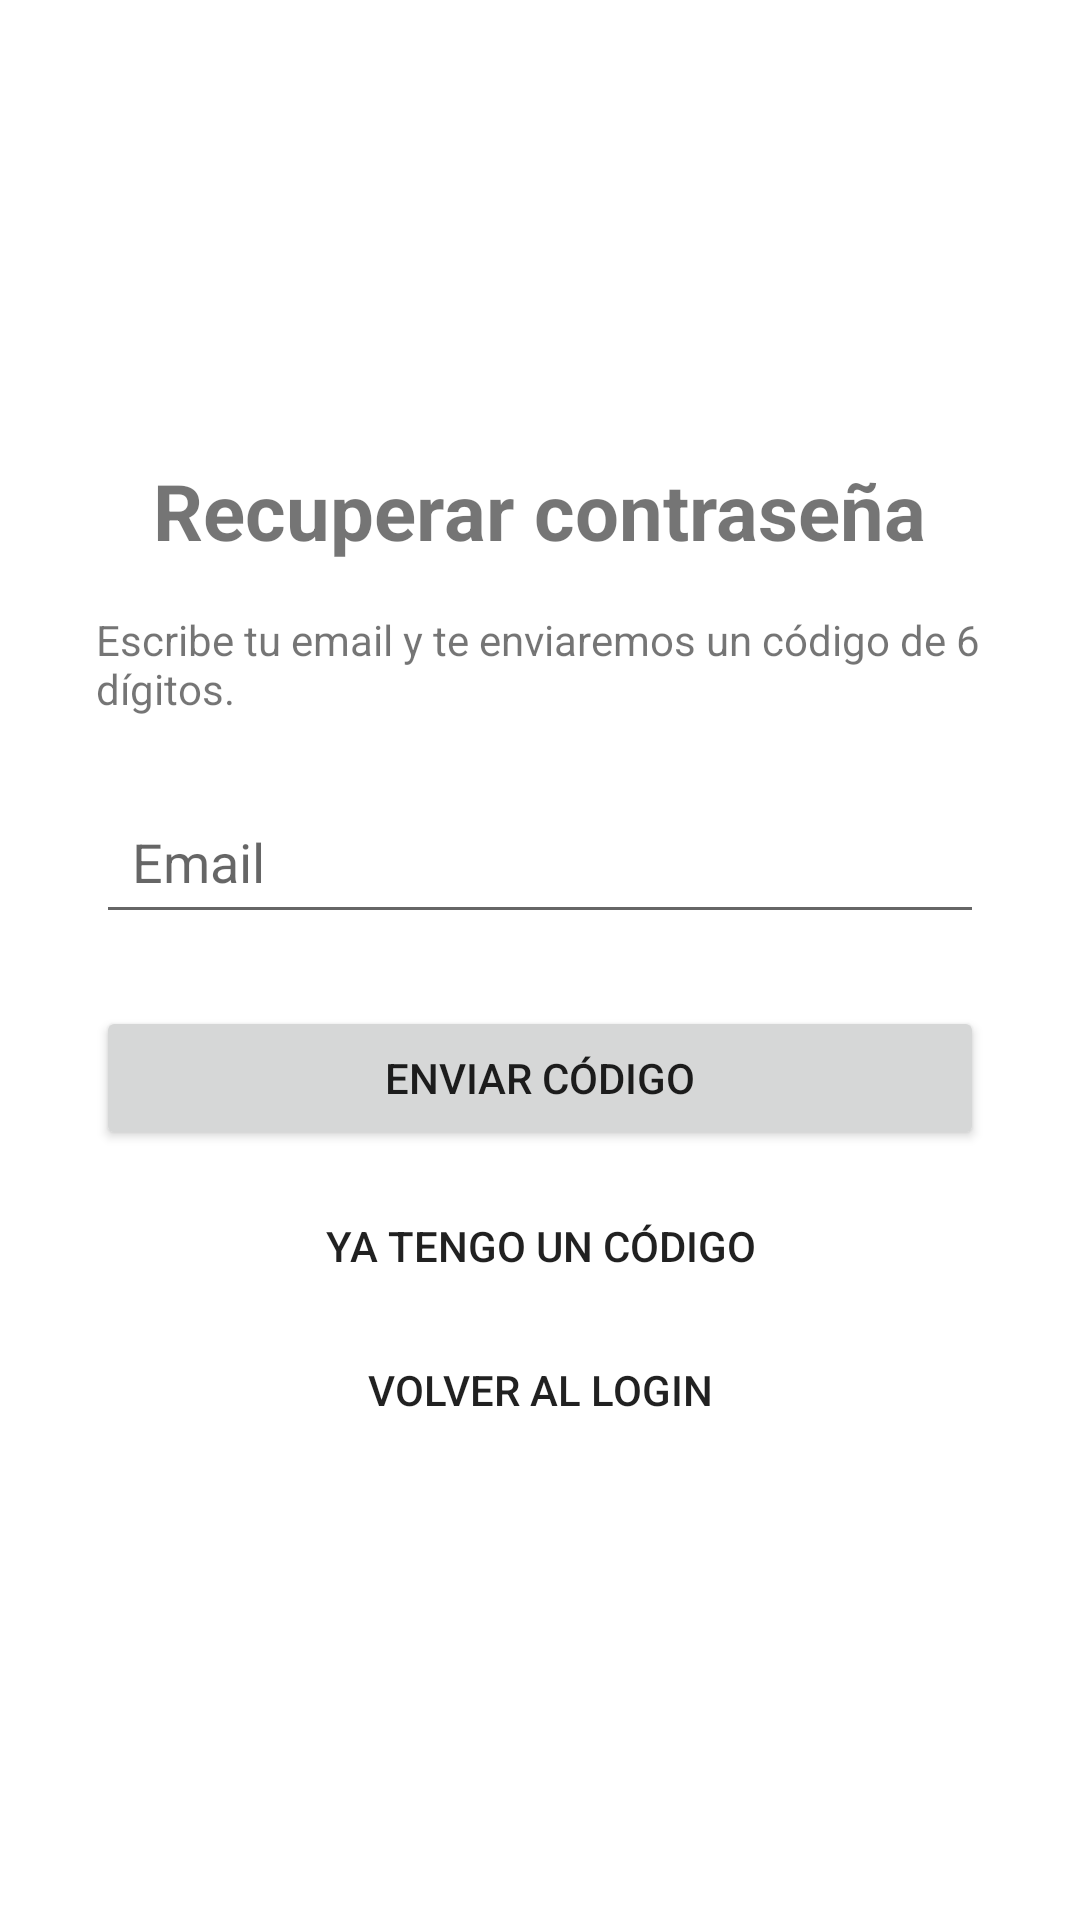

Produce the Android XML layout that renders to this screen, including the resource entries it uses.
<!-- AndroidManifest.xml: application theme Theme.AppPaises -->
<!-- res/layout/activity_recuperar.xml -->
<?xml version="1.0" encoding="utf-8"?>
<LinearLayout xmlns:android="http://schemas.android.com/apk/res/android"
    android:layout_width="match_parent"
    android:layout_height="match_parent"
    android:orientation="vertical"
    android:padding="32dp"
    android:gravity="center">

    <TextView
        android:layout_width="wrap_content"
        android:layout_height="wrap_content"
        android:text="Recuperar contraseña"
        android:textSize="26sp"
        android:textStyle="bold"
        android:layout_marginBottom="16dp"/>

    <TextView
        android:layout_width="wrap_content"
        android:layout_height="wrap_content"
        android:text="Escribe tu email y te enviaremos un código de 6 dígitos."
        android:layout_marginBottom="24dp"/>

    <EditText
        android:id="@+id/etEmailRecuperar"
        android:layout_width="match_parent"
        android:layout_height="wrap_content"
        android:hint="Email"
        android:inputType="textEmailAddress"
        android:layout_marginBottom="24dp"
        android:padding="12dp"/>

    <Button
        android:id="@+id/btnEnviarCodigo"
        android:layout_width="match_parent"
        android:layout_height="wrap_content"
        android:text="Enviar código"
        android:layout_marginBottom="8dp"/>

    <Button
        android:id="@+id/btnYaTengoCodigo"
        android:layout_width="match_parent"
        android:layout_height="wrap_content"
        android:text="Ya tengo un código"
        style="?android:attr/borderlessButtonStyle"/>

    <Button
        android:id="@+id/btnVolverLoginRec"
        android:layout_width="match_parent"
        android:layout_height="wrap_content"
        android:text="Volver al Login"
        style="?android:attr/borderlessButtonStyle"/>

</LinearLayout>
<!-- resources referenced by this layout -->
<resources>
  <style name="Theme.AppPaises" parent="Theme.MaterialComponents.DayNight.DarkActionBar">
          <item name="colorPrimary">@color/purple_500</item>
          <item name="colorPrimaryVariant">@color/purple_700</item>
          <item name="colorOnPrimary">@color/white</item>
          <item name="colorSecondary">@color/teal_200</item>
          <item name="colorSecondaryVariant">@color/teal_700</item>
          <item name="colorOnSecondary">@color/black</item>
      </style>
  <!-- not gathered from this repository: default colours our renderer supplied (Android Studio template values) -->
  <color name="purple_500">#FF6200EE</color>
  <color name="purple_700">#FF3700B3</color>
  <color name="teal_200">#FF03DAC5</color>
  <color name="teal_700">#FF018786</color>
  <color name="black">#FF000000</color>
  <color name="white">#FFFFFFFF</color>
</resources>
